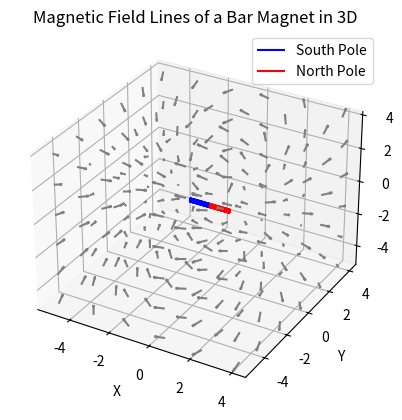

The script that saved this image:
import numpy as np
import matplotlib.pyplot as plt

# Magnetic constant
mu0 = 4 * np.pi * 1e-7  # Permeability of free space

# Function to calculate the magnetic field of a bar magnet
def magnetic_field(magnet_moment, observation_pos, magnet_pos):
    r = observation_pos - magnet_pos
    r_mag = np.linalg.norm(r)
    r_unit = r / r_mag
    B = (mu0 / (4 * np.pi)) * (3 * (magnet_moment.dot(r_unit)) * r_unit - magnet_moment) / r_mag**3
    return B

# Create a 3D figure
fig = plt.figure()
ax = fig.add_subplot(111, projection='3d')

# Position of the bar magnet
magnet_pos = np.array([0, 0, 0])

# Magnetic moment of the bar magnet
magnet_moment = np.array([1, 0, 0])  # The bar magnet points in the z-direction

# Dimensions of the bar magnet (length, width, height)
magnet_dimensions = np.array([1, 0.2, 0.2])

# Create the wireframe representing the bar magnet in blue (South pole)
x_bar = np.linspace(-magnet_dimensions[0] / 2, magnet_dimensions[0] / 2, 100)
y_bar = np.linspace(-magnet_dimensions[1] / 2, magnet_dimensions[1] / 2, 100)
z_bar = np.linspace(-magnet_dimensions[2] / 2, magnet_dimensions[2] / 2, 100)
X_bar, Z_bar = np.meshgrid(x_bar, z_bar)
Y_bar = np.full_like(X_bar, 0.0)  # The bar is in the y=0 plane
ax.plot_wireframe(X_bar-(1/2), Y_bar-1/2, Z_bar, color='blue', label='South Pole')
ax.plot_wireframe(X_bar+(1/2), Y_bar-1/2, Z_bar, color='red', label='North Pole')

# Create a 3D grid with reduced resolution
x = np.arange(-5, 5, 1.8)
y = np.arange(-5, 5, 1.8)
z = np.arange(-5, 5, 1.8)
X, Y, Z = np.meshgrid(x, y, z)

# Calculate the magnetic field at each point in the grid
B_x = np.zeros_like(X)
B_y = np.zeros_like(Y)
B_z = np.zeros_like(Z)

for i in range(X.shape[0]):
    for j in range(X.shape[1]):
        for k in range(X.shape[2]):
            observation_pos = np.array([X[i, j, k], Y[i, j, k], Z[i, j, k]])
            B = magnetic_field(magnet_moment, observation_pos, magnet_pos)
            B_x[i, j, k] = B[0]
            B_y[i, j, k] = B[1]
            B_z[i, j, k] = B[2]

# Plot the magnetic field lines
ax.quiver(X, Y, Z, B_x, B_y, B_z, length=0.5, color='gray', normalize=True)

# Axis labels
ax.set_xlabel('X')
ax.set_ylabel('Y')
ax.set_zlabel('Z')

# Graph title
plt.title("Magnetic Field Lines of a Bar Magnet in 3D")

# Display the graph
plt.legend()
plt.show()
